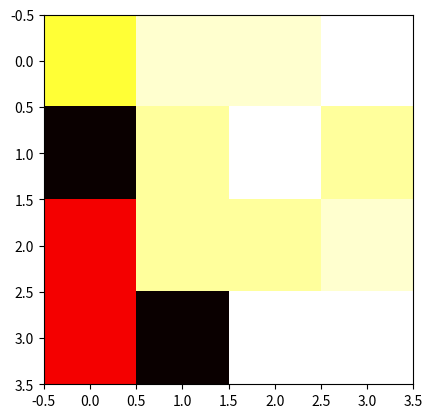

Source code (Python):
import numpy as np
import matplotlib.pyplot as plt

test_accuracies = np.array([[0.8888889,  0.95555556, 0.95555556, 0.97777778],
 [0.53333336, 0.93333334, 0.97777778, 0.93333334],
 [0.68888891, 0.93333334, 0.93333334, 0.95555556],
 [0.68888891, 0.53333336, 0.97777778, 0.97777778]])

plt.imshow(test_accuracies, cmap='hot', interpolation='nearest')
plt.show()